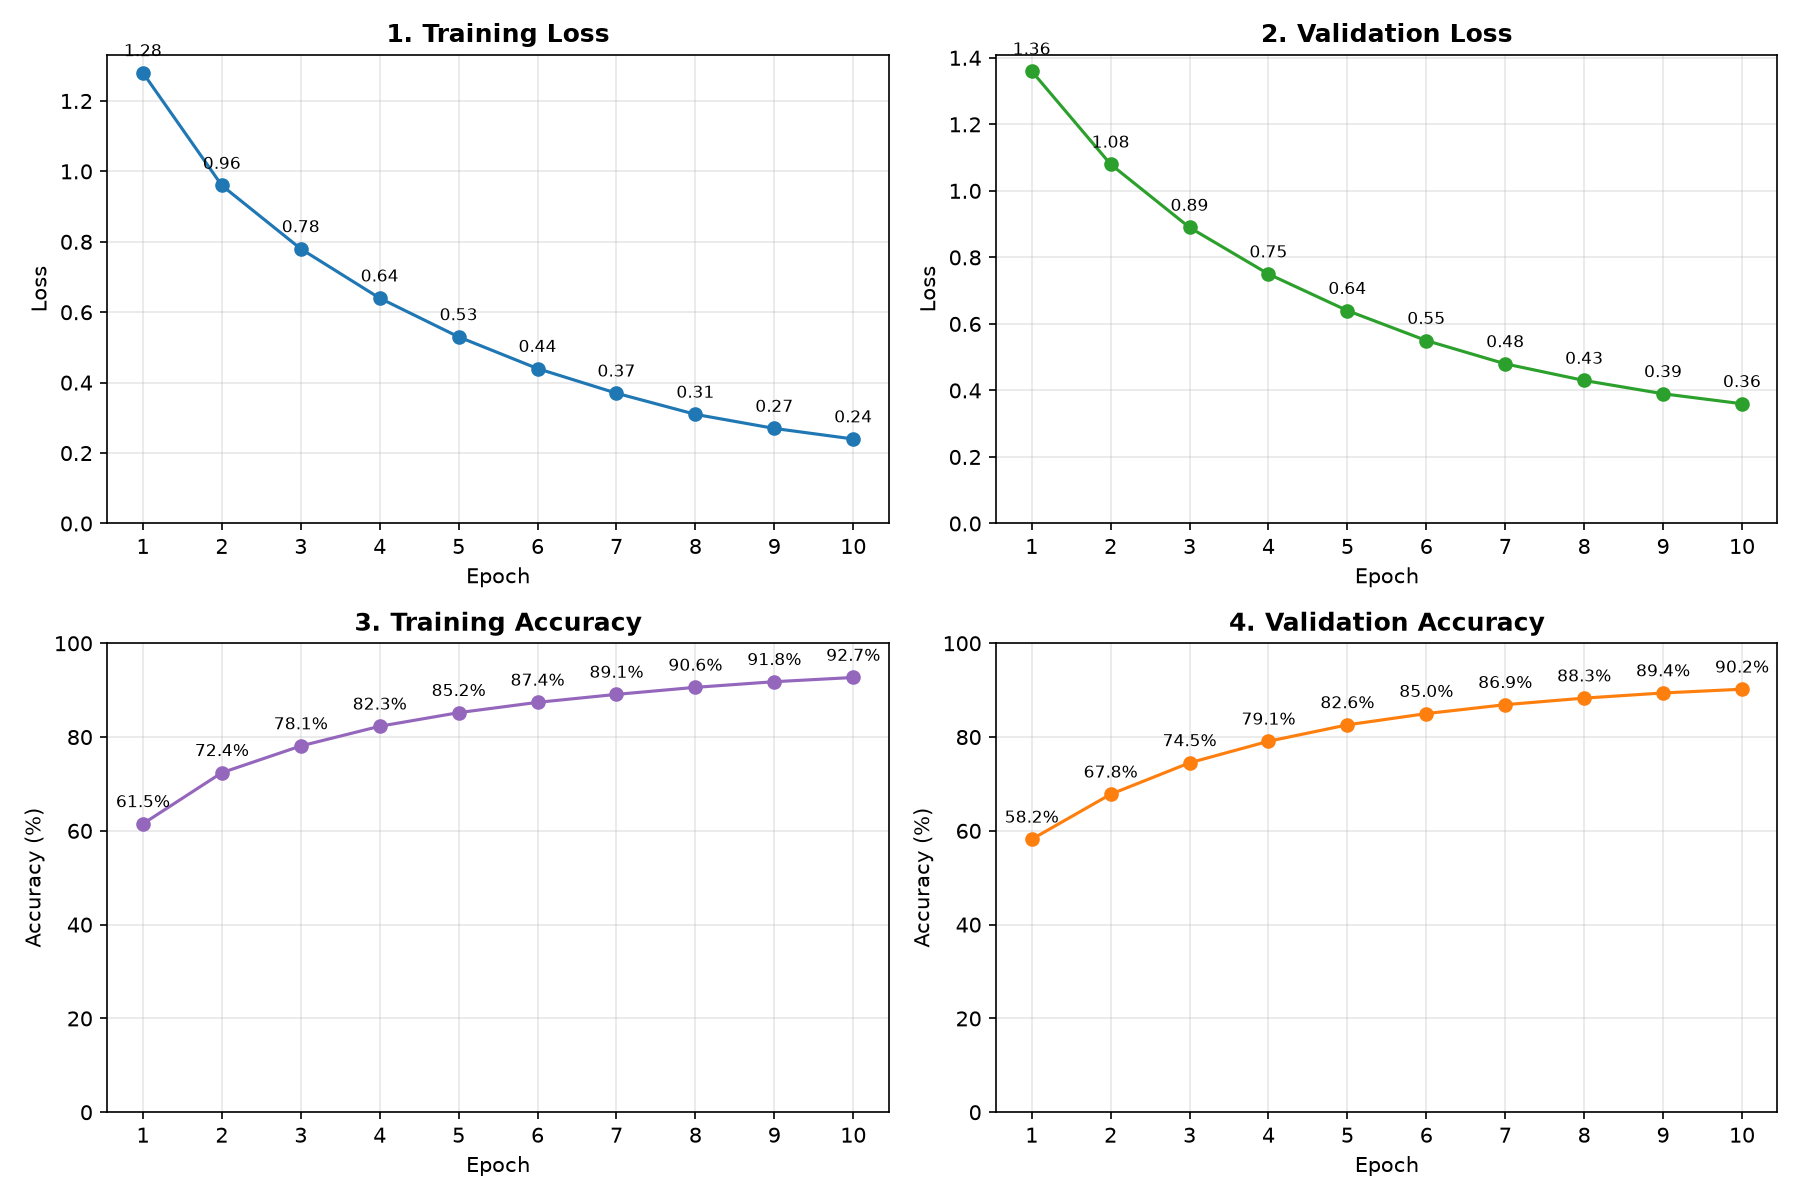

The file beside this chart, header and first rows:
Epoch, Training Loss, Training Accuracy, Validation Loss, Validation Accuracy
1, 1.28, 61.50%, 1.36, 58.20%
2, 0.96, 72.40%, 1.08, 67.80%
3, 0.78, 78.10%, 0.89, 74.50%
4, 0.64, 82.30%, 0.75, 79.10%
5, 0.53, 85.20%, 0.64, 82.60%
6, 0.44, 87.40%, 0.55, 85.00%
7, 0.37, 89.10%, 0.48, 86.90%
8, 0.31, 90.60%, 0.43, 88.30%
9, 0.27, 91.80%, 0.39, 89.40%
10, 0.24, 92.70%, 0.36, 90.20%
